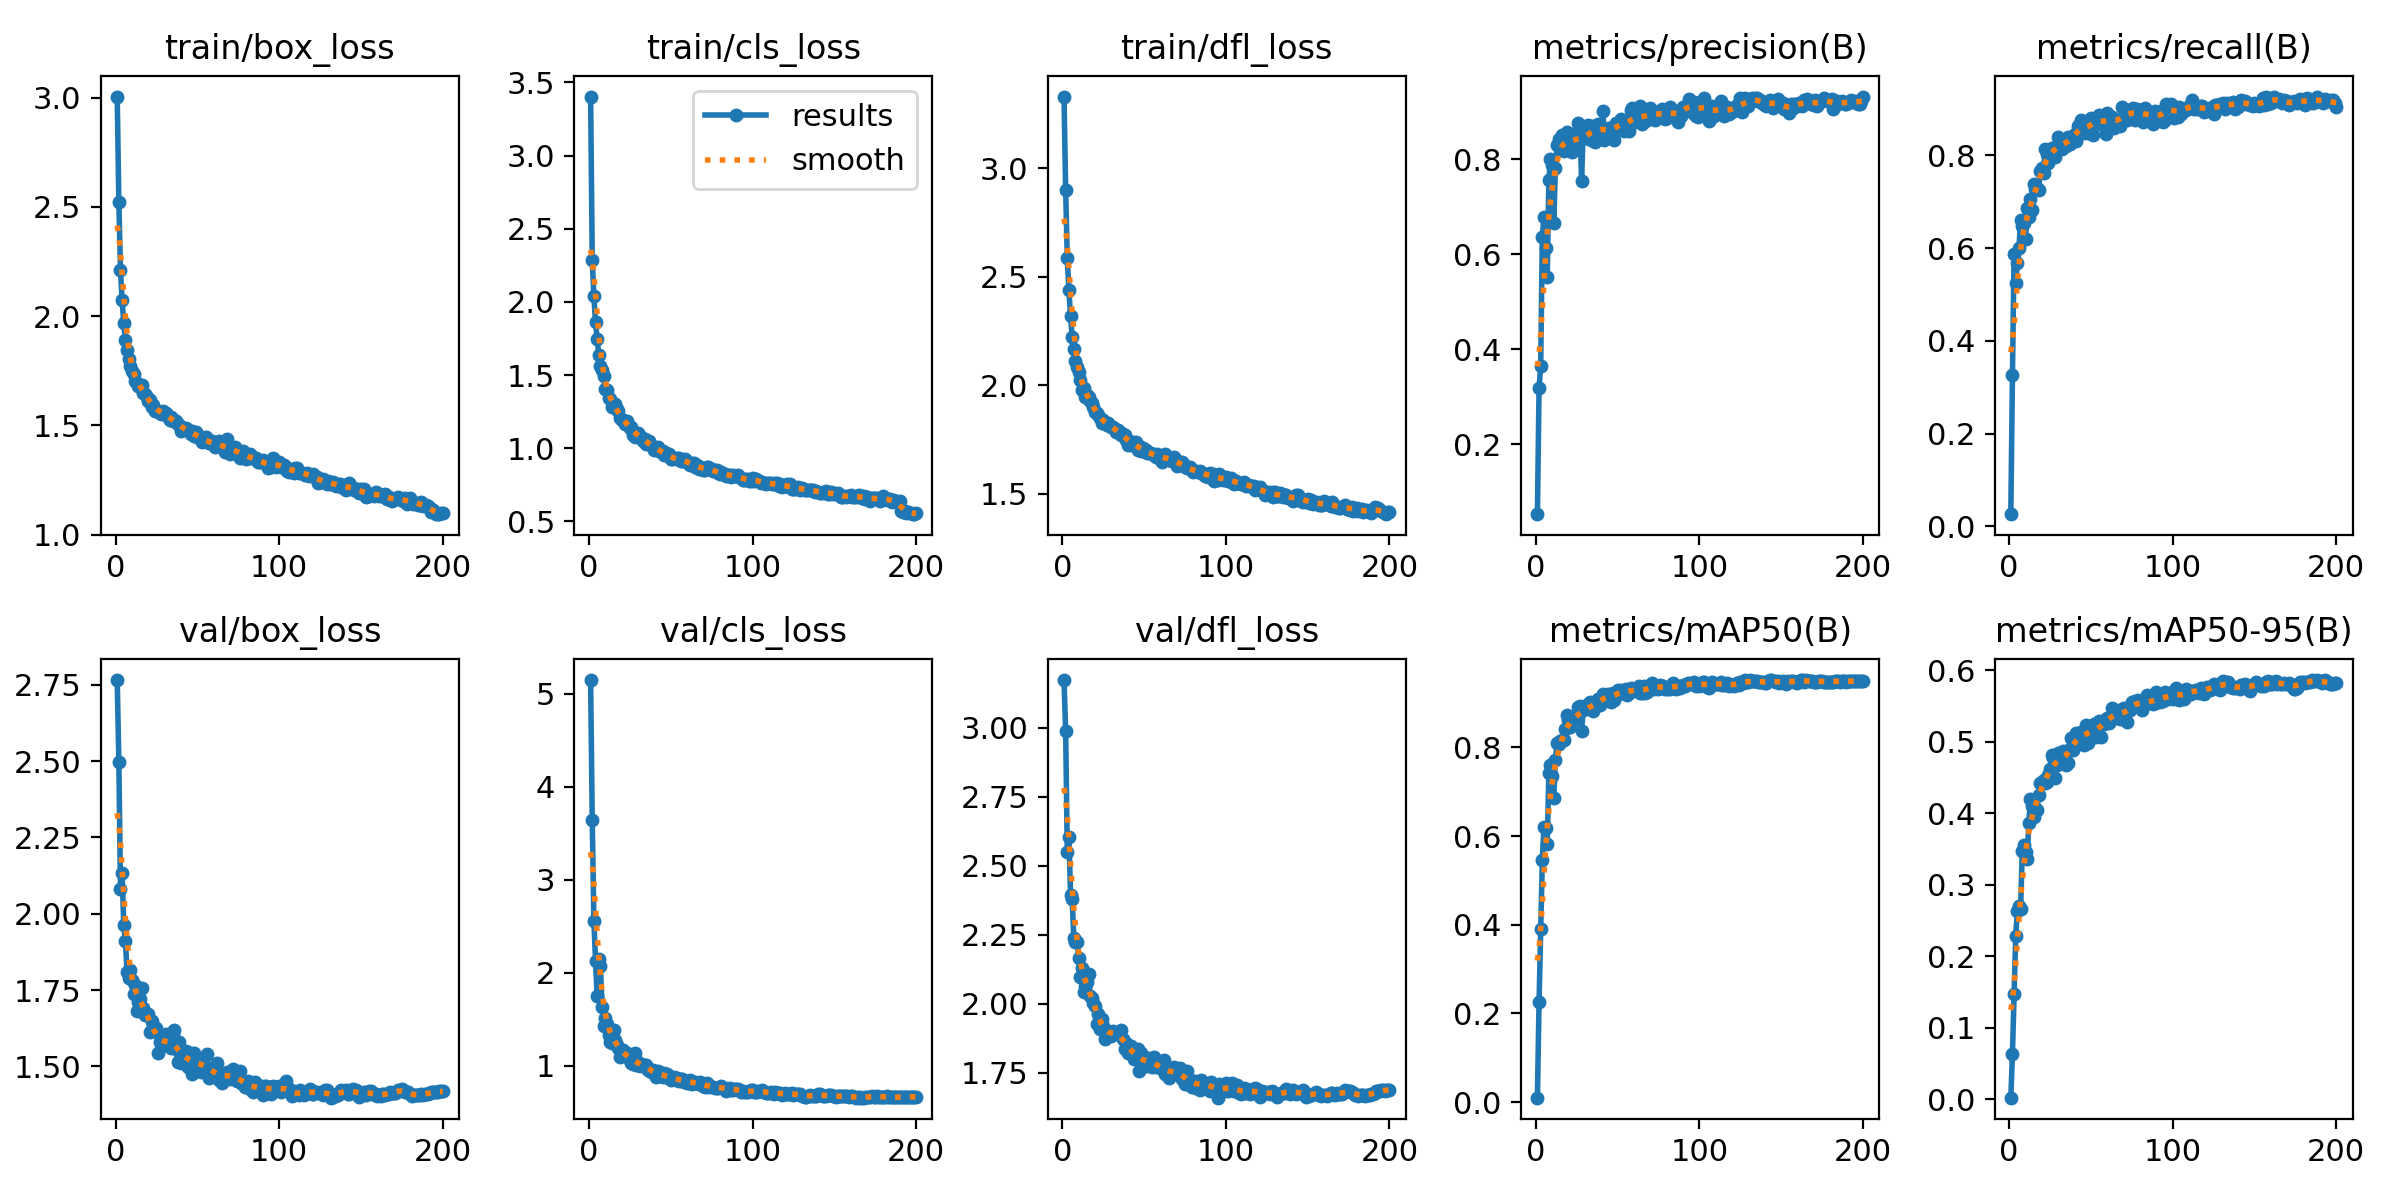

Data behind this chart, as committed beside it:
epoch, time, train/box_loss, train/cls_loss, train/dfl_loss, metrics/precision(B), metrics/recall(B), metrics/mAP50(B), metrics/mAP50-95(B), val/box_loss, val/cls_loss, val/dfl_loss, lr/pg0, lr/pg1, lr/pg2
1, 36.57, 3.005, 3.403, 3.331, 0.05331, 0.02639, 0.0101, 0.00211, 2.766, 5.146, 3.173, 0.06718, 0.0003315, 0.0003315
2, 69.42, 2.523, 2.285, 2.901, 0.3195, 0.327, 0.2258, 0.06332, 2.497, 3.637, 2.987, 0.03418, 0.0006616, 0.0006616
3, 102, 2.212, 2.038, 2.584, 0.3643, 0.5883, 0.3916, 0.1466, 2.082, 2.56, 2.548, 0.001169, 0.0009883, 0.0009883
4, 134.4, 2.073, 1.861, 2.438, 0.6368, 0.5255, 0.5464, 0.2283, 2.132, 2.131, 2.604, 0.0009851, 0.0009851, 0.0009851
5, 166.9, 1.97, 1.75, 2.318, 0.6786, 0.5679, 0.6199, 0.2625, 1.963, 1.752, 2.394, 0.0009802, 0.0009802, 0.0009802
6, 199.3, 1.889, 1.635, 2.223, 0.6143, 0.6015, 0.6186, 0.2702, 1.911, 2.15, 2.377, 0.0009752, 0.0009752, 0.0009752
7, 231.7, 1.845, 1.565, 2.167, 0.5518, 0.6614, 0.5815, 0.2666, 1.81, 2.073, 2.236, 0.0009703, 0.0009703, 0.0009703
8, 264.7, 1.805, 1.537, 2.113, 0.7574, 0.6472, 0.7419, 0.3474, 1.788, 1.629, 2.225, 0.0009654, 0.0009654, 0.0009654
9, 297.1, 1.773, 1.493, 2.084, 0.8014, 0.6539, 0.7604, 0.3551, 1.815, 1.429, 2.222, 0.0009604, 0.0009604, 0.0009604
10, 330.2, 1.748, 1.407, 2.061, 0.7877, 0.619, 0.7353, 0.3455, 1.784, 1.514, 2.166, 0.0009555, 0.0009555, 0.0009555
11, 363.9, 1.735, 1.397, 2.026, 0.6664, 0.6876, 0.6868, 0.336, 1.736, 1.454, 2.098, 0.0009505, 0.0009505, 0.0009505
12, 396.4, 1.702, 1.342, 1.979, 0.782, 0.6672, 0.7721, 0.3861, 1.768, 1.329, 2.128, 0.0009455, 0.0009455, 0.0009455
13, 428.9, 1.694, 1.334, 1.987, 0.83, 0.7055, 0.8097, 0.42, 1.681, 1.25, 2.043, 0.0009406, 0.0009406, 0.0009406
14, 461.3, 1.681, 1.279, 1.946, 0.842, 0.6817, 0.8081, 0.4096, 1.712, 1.248, 2.066, 0.0009357, 0.0009357, 0.0009357
15, 493.8, 1.676, 1.29, 1.955, 0.832, 0.7376, 0.8145, 0.3948, 1.722, 1.384, 2.078, 0.0009307, 0.0009307, 0.0009307
16, 526.1, 1.684, 1.305, 1.947, 0.8515, 0.728, 0.8161, 0.4076, 1.757, 1.272, 2.106, 0.0009258, 0.0009258, 0.0009258
17, 558.6, 1.648, 1.267, 1.927, 0.8182, 0.7292, 0.8173, 0.405, 1.692, 1.217, 2.028, 0.0009208, 0.0009208, 0.0009208
18, 591, 1.644, 1.255, 1.919, 0.8409, 0.7255, 0.8424, 0.4256, 1.667, 1.195, 2.021, 0.0009158, 0.0009158, 0.0009158
19, 623.4, 1.629, 1.209, 1.898, 0.8578, 0.766, 0.8729, 0.4417, 1.672, 1.098, 2.003, 0.0009109, 0.0009109, 0.0009109
20, 655.9, 1.611, 1.191, 1.876, 0.8434, 0.7737, 0.861, 0.4433, 1.672, 1.143, 1.993, 0.0009059, 0.0009059, 0.0009059
21, 688.9, 1.618, 1.195, 1.871, 0.8326, 0.7622, 0.8454, 0.4468, 1.612, 1.169, 1.927, 0.000901, 0.000901, 0.000901
22, 721.5, 1.585, 1.167, 1.863, 0.8164, 0.8131, 0.8604, 0.4418, 1.65, 1.124, 1.964, 0.0008961, 0.0008961, 0.0008961
23, 754.2, 1.595, 1.185, 1.849, 0.8385, 0.8029, 0.8616, 0.4433, 1.616, 1.137, 1.909, 0.0008911, 0.0008911, 0.0008911
24, 787.1, 1.567, 1.161, 1.824, 0.8351, 0.7834, 0.8701, 0.4529, 1.616, 1.104, 1.944, 0.0008862, 0.0008862, 0.0008862
25, 820.2, 1.567, 1.136, 1.838, 0.8569, 0.8042, 0.8713, 0.4615, 1.624, 1.062, 1.919, 0.0008812, 0.0008812, 0.0008812
26, 853, 1.568, 1.146, 1.827, 0.8758, 0.8161, 0.8916, 0.4818, 1.545, 1.031, 1.871, 0.0008762, 0.0008762, 0.0008762
27, 885.7, 1.564, 1.09, 1.818, 0.8707, 0.8159, 0.8938, 0.4773, 1.579, 1.017, 1.887, 0.0008713, 0.0008713, 0.0008713
28, 918.4, 1.552, 1.078, 1.828, 0.755, 0.7971, 0.8374, 0.4484, 1.579, 1.132, 1.901, 0.0008663, 0.0008663, 0.0008663
29, 951.1, 1.565, 1.105, 1.811, 0.8629, 0.8146, 0.8844, 0.4673, 1.593, 1.009, 1.896, 0.0008614, 0.0008614, 0.0008614
30, 983.6, 1.553, 1.106, 1.806, 0.8467, 0.8394, 0.8944, 0.4835, 1.57, 1.038, 1.881, 0.0008565, 0.0008565, 0.0008565
31, 1016, 1.555, 1.084, 1.808, 0.845, 0.8279, 0.8867, 0.48, 1.605, 1.001, 1.9, 0.0008515, 0.0008515, 0.0008515
32, 1049, 1.539, 1.073, 1.8, 0.8731, 0.8139, 0.8978, 0.4772, 1.576, 1.023, 1.89, 0.0008465, 0.0008465, 0.0008465
33, 1082, 1.525, 1.049, 1.785, 0.871, 0.8175, 0.9017, 0.4862, 1.563, 1.005, 1.895, 0.0008416, 0.0008416, 0.0008416
34, 1115, 1.537, 1.064, 1.793, 0.84, 0.8353, 0.8893, 0.4769, 1.56, 1.005, 1.891, 0.0008366, 0.0008366, 0.0008366
35, 1148, 1.522, 1.027, 1.785, 0.8698, 0.8195, 0.8831, 0.4675, 1.605, 1.01, 1.894, 0.0008317, 0.0008317, 0.0008317
36, 1181, 1.525, 1.036, 1.771, 0.8364, 0.8394, 0.8921, 0.4698, 1.619, 0.9511, 1.906, 0.0008268, 0.0008268, 0.0008268
37, 1213, 1.522, 1.047, 1.776, 0.8604, 0.8248, 0.8948, 0.4896, 1.558, 0.9608, 1.872, 0.0008218, 0.0008218, 0.0008218
38, 1246, 1.506, 1.023, 1.772, 0.8754, 0.8292, 0.909, 0.5046, 1.516, 0.9326, 1.836, 0.0008169, 0.0008169, 0.0008169
39, 1279, 1.504, 1.005, 1.749, 0.8616, 0.838, 0.8968, 0.4884, 1.579, 0.9514, 1.858, 0.0008119, 0.0008119, 0.0008119
40, 1312, 1.476, 0.9877, 1.726, 0.8537, 0.8467, 0.9059, 0.4985, 1.511, 0.9332, 1.82, 0.0008069, 0.0008069, 0.0008069
41, 1344, 1.489, 1.004, 1.744, 0.9023, 0.8321, 0.9214, 0.5117, 1.527, 0.8801, 1.823, 0.000802, 0.000802, 0.000802
42, 1377, 1.488, 1.009, 1.726, 0.8409, 0.8643, 0.909, 0.5052, 1.538, 0.9479, 1.847, 0.000797, 0.000797, 0.000797
43, 1409, 1.489, 0.9815, 1.74, 0.8562, 0.8657, 0.9122, 0.5033, 1.549, 0.8926, 1.836, 0.0007921, 0.0007921, 0.0007921
44, 1442, 1.477, 0.9735, 1.725, 0.8596, 0.8759, 0.921, 0.513, 1.497, 0.9019, 1.799, 0.0007872, 0.0007872, 0.0007872
45, 1475, 1.474, 0.9796, 1.737, 0.8662, 0.8599, 0.9186, 0.5103, 1.525, 0.8813, 1.827, 0.0007822, 0.0007822, 0.0007822
46, 1508, 1.46, 0.9517, 1.7, 0.8568, 0.8474, 0.902, 0.4956, 1.545, 0.9268, 1.836, 0.0007772, 0.0007772, 0.0007772
47, 1541, 1.472, 0.9697, 1.72, 0.8682, 0.8613, 0.9237, 0.5237, 1.475, 0.8809, 1.755, 0.0007723, 0.0007723, 0.0007723
48, 1574, 1.451, 0.9518, 1.695, 0.841, 0.8494, 0.9063, 0.4981, 1.543, 0.9161, 1.82, 0.0007673, 0.0007673, 0.0007673
49, 1607, 1.469, 0.962, 1.712, 0.8762, 0.8681, 0.9177, 0.5196, 1.5, 0.8637, 1.778, 0.0007624, 0.0007624, 0.0007624
50, 1640, 1.445, 0.9262, 1.699, 0.8728, 0.8814, 0.9301, 0.5218, 1.522, 0.8462, 1.799, 0.0007575, 0.0007575, 0.0007575
51, 1673, 1.452, 0.9243, 1.699, 0.8771, 0.8443, 0.9196, 0.5087, 1.511, 0.8635, 1.802, 0.0007525, 0.0007525, 0.0007525
52, 1706, 1.442, 0.9314, 1.689, 0.8853, 0.8785, 0.929, 0.5245, 1.482, 0.8826, 1.775, 0.0007476, 0.0007476, 0.0007476
53, 1739, 1.424, 0.9233, 1.69, 0.878, 0.8722, 0.9274, 0.5065, 1.517, 0.8458, 1.802, 0.0007426, 0.0007426, 0.0007426
54, 1772, 1.438, 0.9307, 1.688, 0.8588, 0.8803, 0.9256, 0.5165, 1.504, 0.8715, 1.797, 0.0007376, 0.0007376, 0.0007376
55, 1805, 1.448, 0.9325, 1.682, 0.8787, 0.8879, 0.9322, 0.5293, 1.499, 0.836, 1.771, 0.0007327, 0.0007327, 0.0007327
56, 1838, 1.424, 0.9122, 1.68, 0.8659, 0.8686, 0.9173, 0.5062, 1.54, 0.8528, 1.807, 0.0007277, 0.0007277, 0.0007277
57, 1871, 1.419, 0.9154, 1.667, 0.8592, 0.8821, 0.9228, 0.5291, 1.462, 0.8545, 1.77, 0.0007228, 0.0007228, 0.0007228
58, 1904, 1.419, 0.9186, 1.684, 0.9035, 0.8642, 0.9338, 0.5243, 1.485, 0.829, 1.776, 0.0007179, 0.0007179, 0.0007179
59, 1937, 1.431, 0.9295, 1.67, 0.9075, 0.8467, 0.9282, 0.5271, 1.479, 0.8348, 1.772, 0.0007129, 0.0007129, 0.0007129
60, 1970, 1.412, 0.9026, 1.661, 0.8789, 0.892, 0.9307, 0.5335, 1.488, 0.8149, 1.77, 0.000708, 0.000708, 0.000708
... 140 more rows
